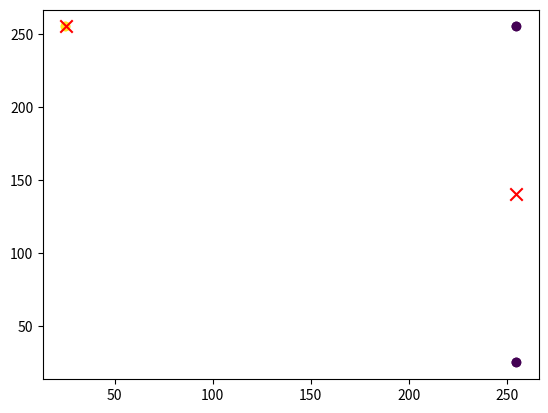

This figure's Python source:
import numpy as np
import pandas as pd
import matplotlib.pyplot as plt


def disEclud(arrA,arrB):
    d = arrA - arrB
    dist = np.sum(np.power(d,2),axis=1)
    return dist

def randCent(dataSet,k):
    n = dataSet.shape[1]
    data_min = dataSet.iloc[:,:n-1].min()
    data_max = dataSet.iloc[:,:n-1].max()
    data_cent = np.random.uniform(data_min,data_max,(k,n-1))
    return data_cent

def kmeans(dataSet,k,distMeas = disEclud,creatCent = randCent):
    m,n = dataSet.shape
    centroids = creatCent(dataSet,k)
    clusterAssment = np.zeros((m,3))
    clusterAssment[:,0] = np.inf
    clusterAssment[:,1:3] = -1
    result_set = pd.concat([dataSet,pd.DataFrame(clusterAssment)],axis=1,ignore_index=True)
    clusterChange = True
    while clusterChange:
        clusterChange = False
        for i in range(m):
            dist = distMeas(dataSet.iloc[i,:n-1].values,centroids)
            result_set.iloc[i,n] = dist.min()
            result_set.iloc[i,n+1] = np.where(dist == dist.min())[0]
        clusterChange = not (result_set.iloc[:,-1]==result_set.iloc[:,-2]).all()
        if clusterChange:
            cent_df = result_set.groupby(n+1).mean()
            centroids = cent_df.iloc[:,:n-1].values
            result_set.iloc[:,-1] = result_set.iloc[:,-2]
    return centroids,result_set

def createDataSet():
    #data = np.random.uniform(1,50,(100,2))
    data = [[25,255,255],
            [25,255,255],
            [255,25,255],
            [255,25,255],
            [255,255,25],
            [255,255,25]]
    data = pd.DataFrame(data)
    print(data)
    return data#[[1, 1], [1, 2], [2, 1], [6, 4], [6, 3], [5, 4]]

if __name__ == '__main__':
    testSet = createDataSet()
    ze = pd.DataFrame(np.zeros(testSet.shape[0]).reshape(-1,1))
    test_set = pd.concat([testSet,ze],axis=1,ignore_index= True)
    test_cent,test_cluster = kmeans(test_set,2)
    print(test_cluster)
    plt.scatter(test_cluster.iloc[:,0],test_cluster.iloc[:,1],c = test_cluster.iloc[:,-1])

    plt.scatter(test_cent[:,0],test_cent[:,1],color='red',marker='x',s = 80)
    plt.show()
    print(test_cluster.iloc[:,-1])
